pico-8 play session: no input (idle), after a click and taps of 🅾, ❎, 🅾+❎, 🅾 in the second before t = 0

[t = 1 s] idle ~1s (no d-pad/buttons)
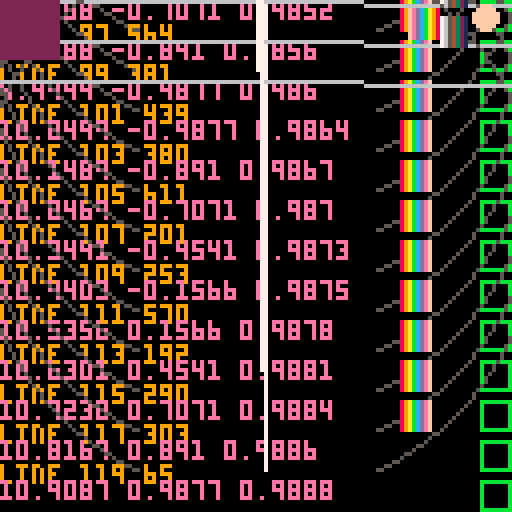
[t = 2 s] idle ~2s (no d-pad/buttons)
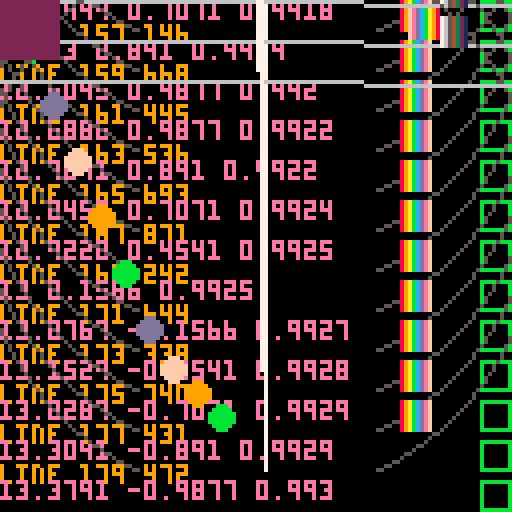
[t = 4 s] idle ~4s (no d-pad/buttons)
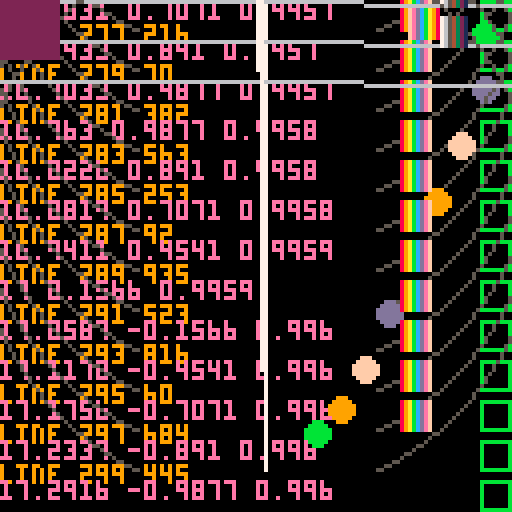
[t = 6 s] idle ~6s (no d-pad/buttons)
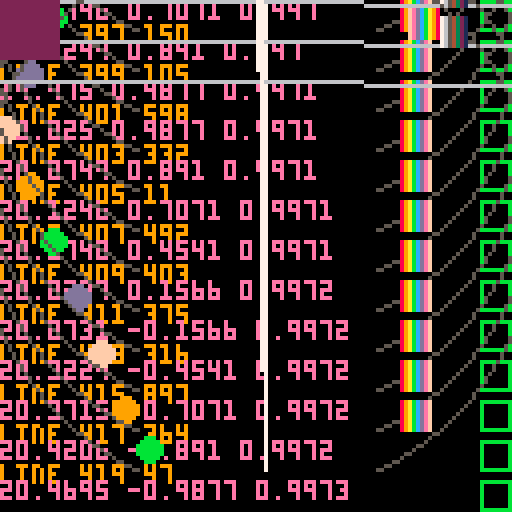
[t = 8 s] idle ~8s (no d-pad/buttons)
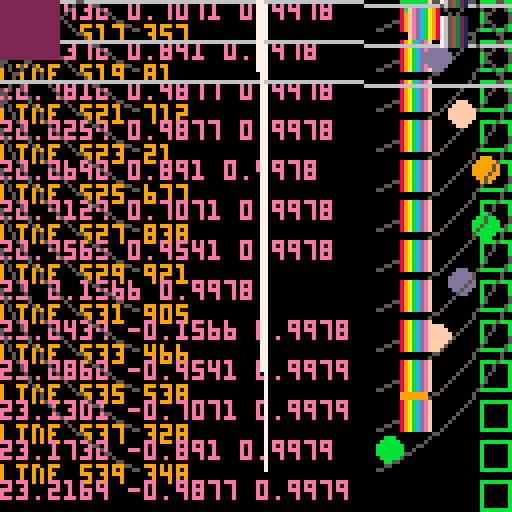

pico-8 cartridge
version 42
__lua__
-- frames: 40
-- _update60, scrolling print, camera, clip and palt edge cases
x, y, dx, dy, n = 10, 20, 3, 2, 0
function _init() srand(12345) end
function _update60()
  x += dx y += dy n += 1
  if x < 4 or x > 123 then dx = -dx end
  if y < 4 or y > 123 then dy = -dy end
end
function _draw()
  if n < 3 then cls() end
  circfill(x, y, 3, 8 + n % 8)
  circ(64, 64, 70, 5)
  line(-20, 30, 200, 31, 6)
  line(64, -10, 66, 140, 7)
  line(n, 0, n, 0, 9)
  print("line " .. n .. " " .. flr(rnd(1000)))
  camera(n, -n) rectfill(60, 60, 70, 70, 12) map(0, 0, 0, 0) camera()
  clip(-5, -5, 20, 20) rectfill(0, 0, 127, 127, 2) clip(120, 120, 50, 50, true) clip()
  palt(0x8000) spr(1, 100, 100) palt()
  sspr(8, 0, 8, 8, 110, 2, -8, 8) sspr(0, 0, 8, 8, 110, 12, 8, -8, true, true)
  rect(127, 127, 120, 120, 11)
  print(sqrt(n) .. " " .. cos(n / 40) .. " " .. atan2(n - 20, 7), 0, 120, 14)
end
__gfx__
0123456789abcdef0123456789abcdef0123456789abcdef0123456789abcdef0123456789abcdef0123456789abcdef0123456789abcdef0123456789abcdef
0123456789abcdef0123456789abcdef0123456789abcdef0123456789abcdef0123456789abcdef0123456789abcdef0123456789abcdef0123456789abcdef
0123456789abcdef0123456789abcdef0123456789abcdef0123456789abcdef0123456789abcdef0123456789abcdef0123456789abcdef0123456789abcdef
0123456789abcdef0123456789abcdef0123456789abcdef0123456789abcdef0123456789abcdef0123456789abcdef0123456789abcdef0123456789abcdef
0123456789abcdef0123456789abcdef0123456789abcdef0123456789abcdef0123456789abcdef0123456789abcdef0123456789abcdef0123456789abcdef
0123456789abcdef0123456789abcdef0123456789abcdef0123456789abcdef0123456789abcdef0123456789abcdef0123456789abcdef0123456789abcdef
0123456789abcdef0123456789abcdef0123456789abcdef0123456789abcdef0123456789abcdef0123456789abcdef0123456789abcdef0123456789abcdef
0123456789abcdef0123456789abcdef0123456789abcdef0123456789abcdef0123456789abcdef0123456789abcdef0123456789abcdef0123456789abcdef
